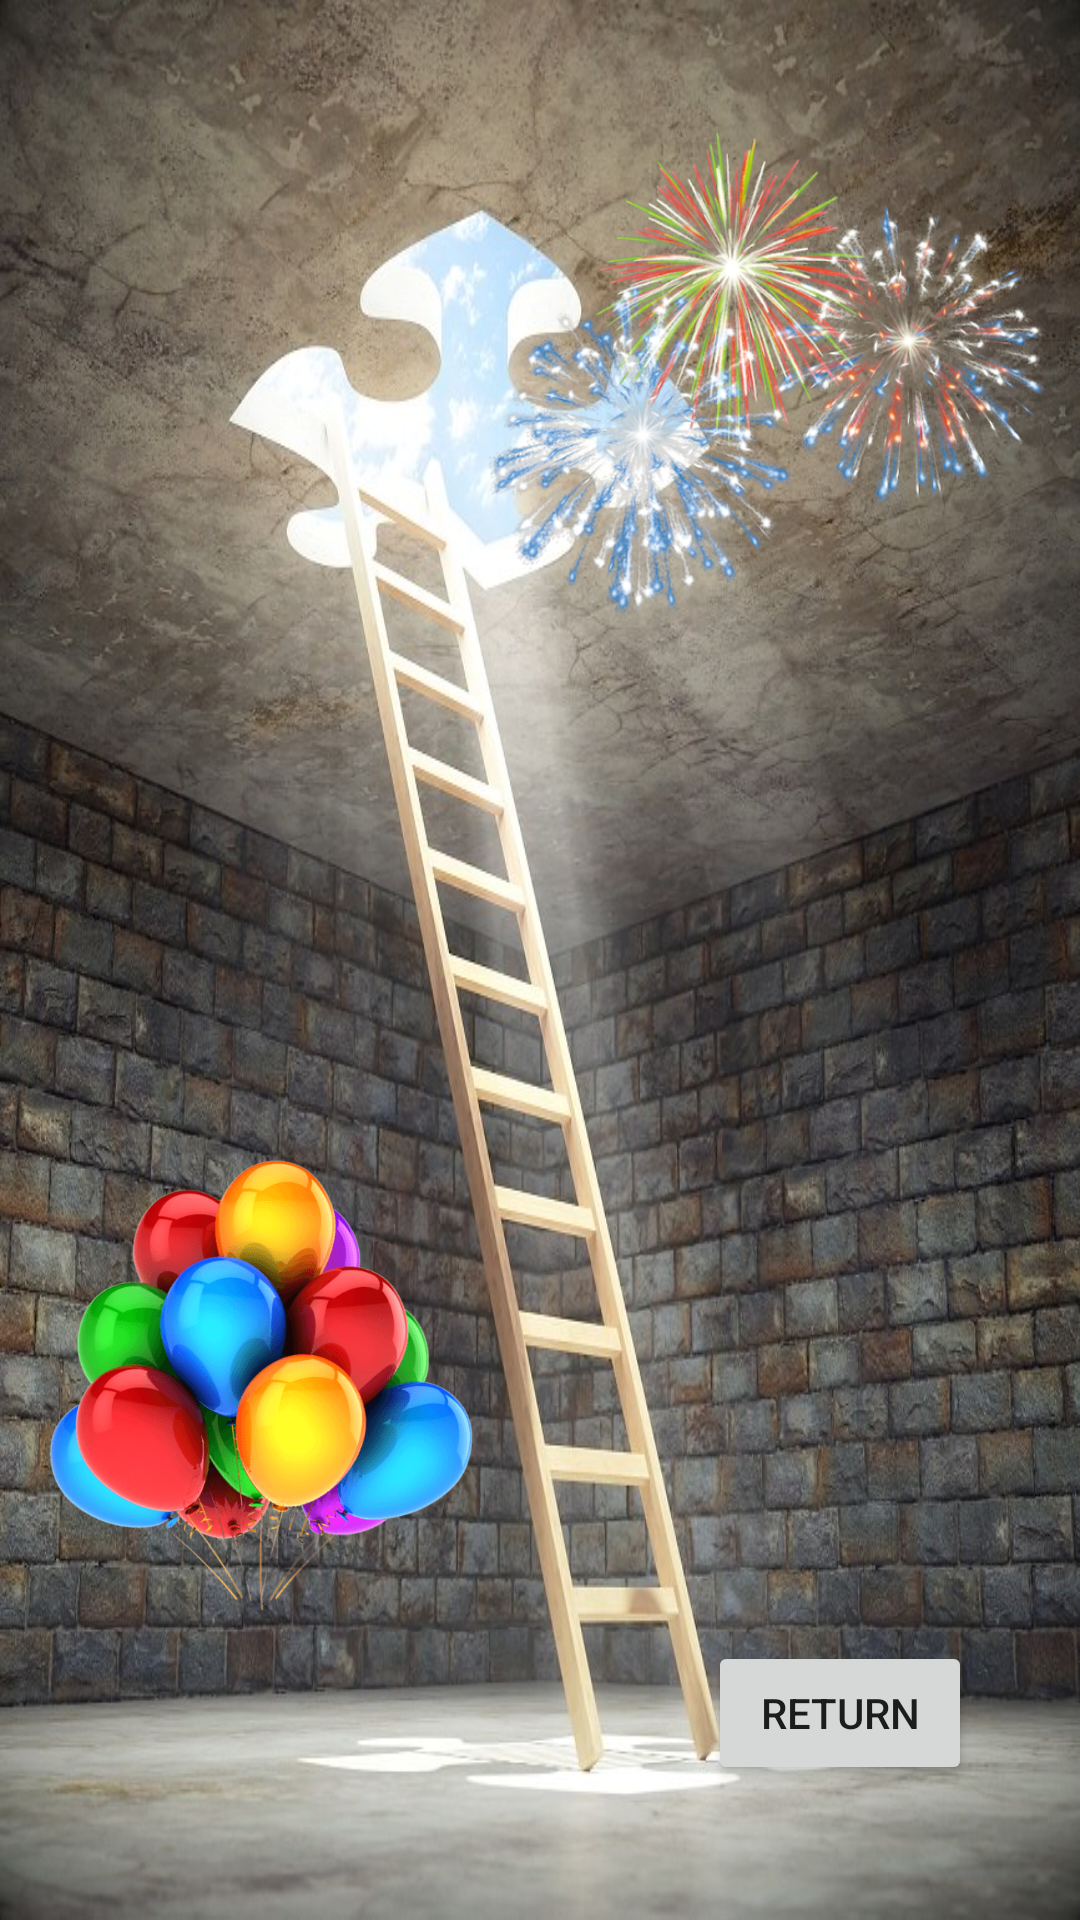

Layout XML and referenced resources for this Android screen:
<!-- AndroidManifest.xml: application theme AppTheme -->
<!-- res/layout/exit.xml -->
<?xml version="1.0" encoding="utf-8"?>
<androidx.constraintlayout.widget.ConstraintLayout xmlns:android="http://schemas.android.com/apk/res/android"
    xmlns:app="http://schemas.android.com/apk/res-auto"
    xmlns:tools="http://schemas.android.com/tools"
    android:layout_width="match_parent"
    android:layout_height="match_parent"
    android:background="@drawable/exit"
    tools:context=".Exit">

    <ImageView
        android:id="@+id/imageView2"
        android:layout_width="187dp"
        android:layout_height="167dp"
        android:layout_marginStart="8dp"
        android:layout_marginTop="8dp"
        android:layout_marginEnd="8dp"
        android:layout_marginBottom="8dp"
        app:layout_constraintBottom_toBottomOf="parent"
        app:layout_constraintEnd_toEndOf="parent"
        app:layout_constraintHorizontal_bias="0.984"
        app:layout_constraintStart_toStartOf="parent"
        app:layout_constraintTop_toTopOf="parent"
        app:layout_constraintVertical_bias="0.074"
        app:srcCompat="@drawable/fireworks" />

    <ImageView
        android:id="@+id/imageView3"
        android:layout_width="153dp"
        android:layout_height="151dp"
        android:layout_marginStart="8dp"
        android:layout_marginTop="8dp"
        android:layout_marginEnd="8dp"
        android:layout_marginBottom="8dp"
        app:layout_constraintBottom_toBottomOf="parent"
        app:layout_constraintEnd_toEndOf="parent"
        app:layout_constraintHorizontal_bias="0.014"
        app:layout_constraintStart_toStartOf="parent"
        app:layout_constraintTop_toTopOf="parent"
        app:layout_constraintVertical_bias="0.799"
        app:srcCompat="@drawable/balloons" />

    <Button
        android:id="@+id/returnButton"
        android:layout_width="wrap_content"
        android:layout_height="wrap_content"
        android:layout_marginStart="8dp"
        android:layout_marginTop="8dp"
        android:layout_marginEnd="8dp"
        android:layout_marginBottom="8dp"
        android:text="Return"
        app:layout_constraintBottom_toBottomOf="parent"
        app:layout_constraintEnd_toEndOf="parent"
        app:layout_constraintHorizontal_bias="0.891"
        app:layout_constraintStart_toStartOf="parent"
        app:layout_constraintTop_toTopOf="parent"
        app:layout_constraintVertical_bias="0.936" />
</androidx.constraintlayout.widget.ConstraintLayout>
<!-- resources referenced by this layout -->
<resources>
  <!-- drawable balloons: png bitmap (drawable, 65396 bytes) -->
  <!-- drawable exit: jpg bitmap (drawable, 165624 bytes) -->
  <!-- drawable fireworks: png bitmap (drawable, 408540 bytes) -->
  <style name="AppTheme" parent="Theme.AppCompat.Light.DarkActionBar">
          
          <item name="colorPrimary">@color/colorPrimary</item>
          <item name="colorPrimaryDark">@color/colorPrimaryDark</item>
          <item name="colorAccent">@color/colorAccent</item>
      </style>
  <!-- not gathered from this repository: default colours our renderer supplied (Android Studio template values) -->
  <color name="colorPrimary">#FF6200EE</color>
  <color name="colorPrimaryDark">#FF3700B3</color>
  <color name="colorAccent">#FF03DAC5</color>
</resources>
